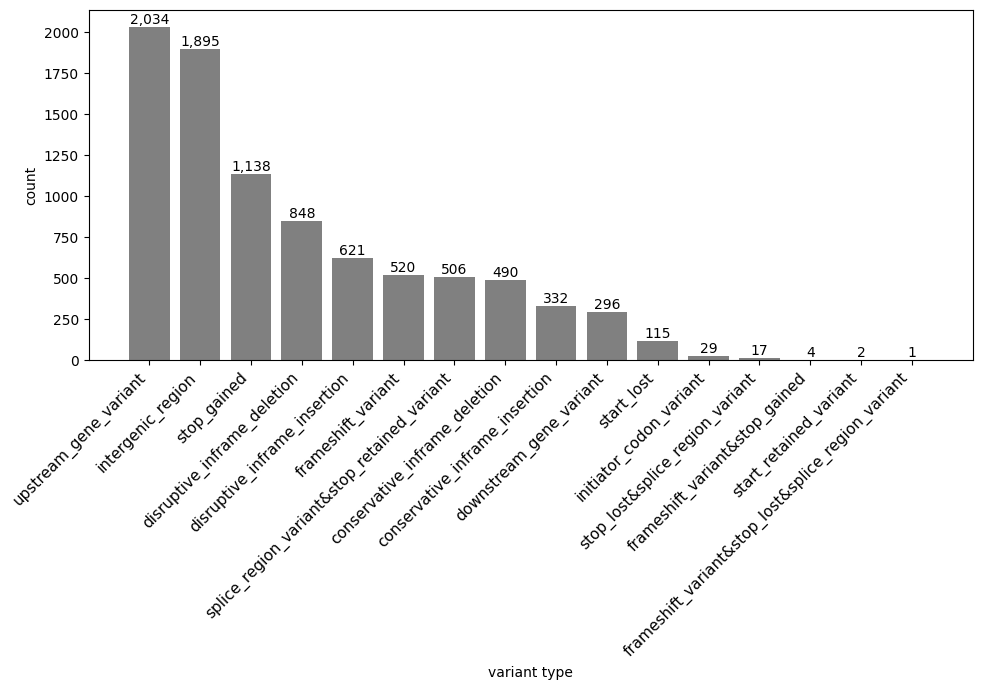

Generate this figure with matplotlib:
import matplotlib.pyplot as plt
import matplotlib as mpl
import numpy as np

mpl.rcParams['font.family'] = 'Arial'

# Raw variant data
data = {
    'upstream_gene_variant': 2034,
    'intergenic_region': 1895,
    'stop_gained': 1138,
    'disruptive_inframe_deletion': 848,
    'disruptive_inframe_insertion': 621,
    'frameshift_variant': 520,
    'splice_region_variant&stop_retained_variant': 506,
    'conservative_inframe_deletion': 490,
    'conservative_inframe_insertion': 332,
    'downstream_gene_variant': 296,
    'start_lost': 115,
    'initiator_codon_variant': 29,
    'stop_lost&splice_region_variant': 17,
    'frameshift_variant&stop_gained': 4,
    'start_retained_variant': 2,
    'frameshift_variant&stop_lost&splice_region_variant': 1
}

categories = [key for key in data]
values = [data[key] for key in data]

plt.figure(figsize=(10, 7))
bars = plt.bar(categories, values, color='gray')

# Rotate x-axis labels by 45 degrees
plt.xticks(rotation=45, ha='right', fontsize=11)

# Show raw values above the bars instead of log values
for i, bar in enumerate(bars):
    plt.text(bar.get_x() + bar.get_width()/2, bar.get_height(),
             f'{values[i]:,}', ha='center', va='bottom', fontsize=10)

plt.title("")
plt.ylabel("count")
plt.xlabel("variant type")
plt.tight_layout()
plt.show()
